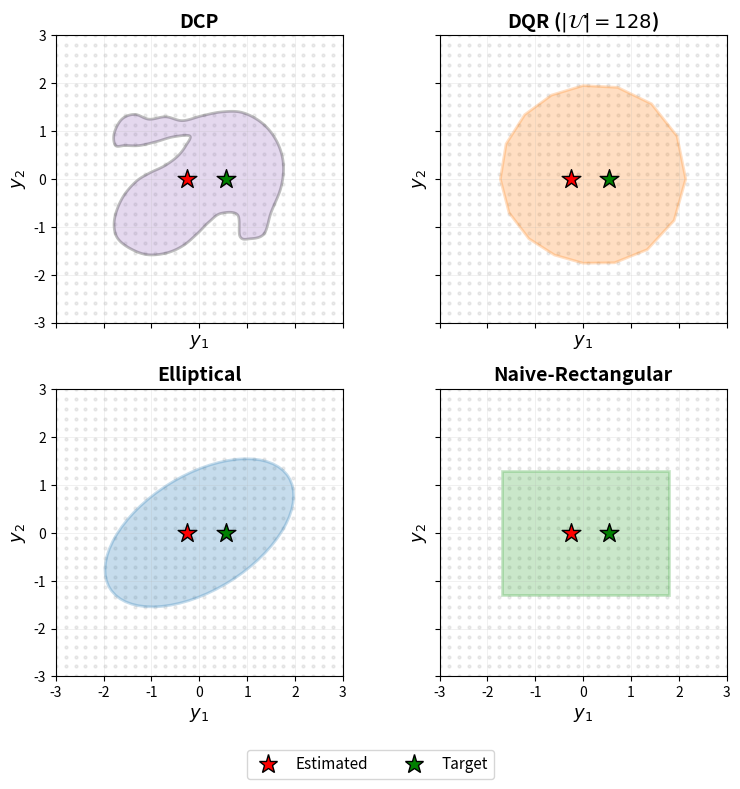

Here is the Python script that generated this plot:
import numpy as np
import matplotlib.pyplot as plt

from matplotlib.patches import Polygon, Ellipse, Rectangle
from matplotlib.lines import Line2D


# ============================================================
# Settings
# ============================================================

estimated = np.array([-0.25, 0.0])
target = np.array([0.55, 0.0])

xlim = (-3, 3)
ylim = (-3, 3)

# Background grid
gx = np.linspace(xlim[0], xlim[1], 30)
gy = np.linspace(ylim[0], ylim[1], 30)

Gx, Gy = np.meshgrid(gx, gy)


# ============================================================
# DCP - irregular strongly non-convex region
# ============================================================

def dcp_shape(scale=1.0, center=(0.0, 0.0)):

    # Control points for a non-convex DCP shape
    points = np.array([

        # Upper-left ear
        [-1.75,  0.70],
        [-1.78,  0.95],
        [-1.62,  1.25],
        [-1.35,  1.35],
        [-1.05,  1.25],

        # Upper-left indentation
        [-0.70,  1.30],
        [-0.35,  1.22],

        # Upper boundary
        [ 0.05,  1.32],
        [ 0.45,  1.40],
        [ 0.85,  1.40],
        [ 1.20,  1.25],

        # Right outer boundary
        [ 1.48,  1.00],
        [ 1.68,  0.65],
        [ 1.76,  0.25],
        [ 1.70, -0.20],

        # Lower-right ear
        [ 1.50, -0.70],
        [ 1.35, -1.15],
        [ 1.05, -1.25],
        [ 0.85, -1.20],

        # Right inward notch
        [ 0.80, -0.75],
        [ 0.45, -0.72],
        [ 0.20, -0.90],

        # Deep lower concave part
        [-0.05, -1.15],
        [-0.35, -1.40],
        [-0.70, -1.55],
        [-1.10, -1.58],
        [-1.45, -1.45],
        [-1.70, -1.25],

        # Left lower boundary
        [-1.78, -1.00],
        [-1.74, -0.70],
        [-1.58, -0.35],

        # Inner concave boundary
        [-1.32, -0.05],
        [-1.05,  0.12],
        [-0.72,  0.28],
        [-0.45,  0.48],
        [-0.28,  0.70],

        # Return toward upper-left ear
        [-0.20,  0.90],
        [-0.55,  0.88],
        [-0.90,  0.78],
        [-1.25,  0.70],
        [-1.55,  0.70],
    ])


    # --------------------------------------------------------
    # Catmull-Rom interpolation for smooth closed boundary
    # --------------------------------------------------------

    def catmull_rom(p0, p1, p2, p3, n=20):

        t = np.linspace(
            0,
            1,
            n,
            endpoint=False
        )

        t2 = t ** 2
        t3 = t ** 3

        curve = 0.5 * (
            2 * p1
            + (-p0 + p2) * t[:, None]
            + (
                2 * p0
                - 5 * p1
                + 4 * p2
                - p3
            ) * t2[:, None]
            + (
                -p0
                + 3 * p1
                - 3 * p2
                + p3
            ) * t3[:, None]
        )

        return curve


    smooth_points = []

    N = len(points)

    for i in range(N):

        p0 = points[(i - 1) % N]
        p1 = points[i]
        p2 = points[(i + 1) % N]
        p3 = points[(i + 2) % N]

        segment = catmull_rom(
            p0,
            p1,
            p2,
            p3,
            n=15
        )

        smooth_points.append(segment)


    region = np.vstack(smooth_points)

    # Scale
    region[:, 0] *= scale
    region[:, 1] *= scale

    # Translate
    region[:, 0] += center[0]
    region[:, 1] += center[1]

    return region


# ============================================================
# DQR - convex directional region
# ============================================================

def dqr_shape(
    scale=1.0,
    n_vertices=16,
    center=(0.0, 0.0)
):

    theta = np.linspace(
        0,
        2 * np.pi,
        n_vertices,
        endpoint=False
    )

    r = (
        1.45
        + 0.18 * np.cos(theta - 0.4)
        + 0.10 * np.cos(2 * theta)
    )

    x = (
        scale
        * r
        * np.cos(theta)
        + center[0]
    )

    y = (
        scale
        * 1.10
        * r
        * np.sin(theta)
        + center[1]
    )

    return np.column_stack([
        x,
        y
    ])


# ============================================================
# Common subplot formatting
# ============================================================

def setup_axis(ax, title):

    # --------------------------------------------------------
    # Background grid points
    # --------------------------------------------------------

    ax.scatter(
        Gx.ravel(),
        Gy.ravel(),
        s=4,
        color="lightgray",
        alpha=0.45,
        zorder=0
    )


    # --------------------------------------------------------
    # Estimated state
    # --------------------------------------------------------

    ax.scatter(
        estimated[0],
        estimated[1],
        marker="*",
        s=200,
        color="red",
        edgecolor="black",
        linewidth=1,
        zorder=20
    )


    # --------------------------------------------------------
    # Target state
    # --------------------------------------------------------

    ax.scatter(
        target[0],
        target[1],
        marker="*",
        s=200,
        color="green",
        edgecolor="black",
        linewidth=1,
        zorder=20
    )


    # --------------------------------------------------------
    # Title and labels
    # --------------------------------------------------------

    ax.set_title(
        title,
        fontsize=14,
        fontweight="bold"
    )

    ax.set_xlabel(
        r"$y_1$",
        fontsize=13
    )

    ax.set_ylabel(
        r"$y_2$",
        fontsize=13
    )


    # --------------------------------------------------------
    # Axis limits
    # --------------------------------------------------------

    ax.set_xlim(xlim)
    ax.set_ylim(ylim)

    ax.set_aspect("equal")


    # --------------------------------------------------------
    # Grid
    # --------------------------------------------------------

    ax.grid(
        True,
        alpha=0.20,
        linewidth=0.6
    )


# ============================================================
# Create 2 x 2 figure
# ============================================================

fig, axes = plt.subplots(
    2,
    2,
    figsize=(8, 8),
    sharex=True,
    sharey=True
)


# ============================================================
# (a) DCP
# ============================================================

ax = axes[0, 0]

dcp_region = dcp_shape(
    scale=1.0
)

ax.add_patch(
    Polygon(
        dcp_region,
        closed=True,
        facecolor="tab:purple",
        edgecolor="black",
        alpha=0.25,
        linewidth=2
    )
)

setup_axis(
    ax,
    "DCP"
)


# ============================================================
# (b) DQR
# ============================================================

ax = axes[0, 1]

dqr_region = dqr_shape(
    scale=1.25,
    n_vertices=16
)

ax.add_patch(
    Polygon(
        dqr_region,
        closed=True,
        facecolor="tab:orange",
        edgecolor="tab:orange",
        alpha=0.25,
        linewidth=2
    )
)

setup_axis(
    ax,
    r"DQR ($|\mathcal{U}|=128$)"
)


# ============================================================
# (c) Elliptical
# ============================================================

ax = axes[1, 0]

ellipse = Ellipse(
    xy=(0.0, 0.0),
    width=4.4,
    height=2.4,
    angle=32,
    facecolor="tab:blue",
    edgecolor="tab:blue",
    alpha=0.25,
    linewidth=2
)

ax.add_patch(ellipse)

setup_axis(
    ax,
    "Elliptical"
)


# ============================================================
# (d) Naive Rectangular
# ============================================================

ax = axes[1, 1]

rectangle = Rectangle(
    (-1.7, -1.3),
    3.5,
    2.6,
    facecolor="tab:green",
    edgecolor="tab:green",
    alpha=0.25,
    linewidth=2
)

ax.add_patch(rectangle)

setup_axis(
    ax,
    "Naive-Rectangular"
)


# ============================================================
# Shared legend
# ============================================================

legend_elements = [

    Line2D(
        [0],
        [0],
        marker="*",
        linestyle="",
        markerfacecolor="red",
        markeredgecolor="black",
        label="Estimated",
        markersize=14
    ),

    Line2D(
        [0],
        [0],
        marker="*",
        linestyle="",
        markerfacecolor="green",
        markeredgecolor="black",
        label="Target",
        markersize=14
    )
]


fig.legend(
    handles=legend_elements,
    loc="lower center",
    ncol=2,
    fontsize=11,
    bbox_to_anchor=(0.5, 0.01)
)


# ============================================================
# Formatting
# ============================================================

plt.tight_layout(
    rect=[
        0,
        0.07,
        1,
        1
    ]
)


# ============================================================
# Save figure
# ============================================================

plt.savefig(
    "prediction_regions_observation.pdf",
    bbox_inches="tight"
)

plt.savefig(
    "prediction_regions_observation.png",
    dpi=300,
    bbox_inches="tight"
)


# ============================================================
# Show
# ============================================================

plt.show()
